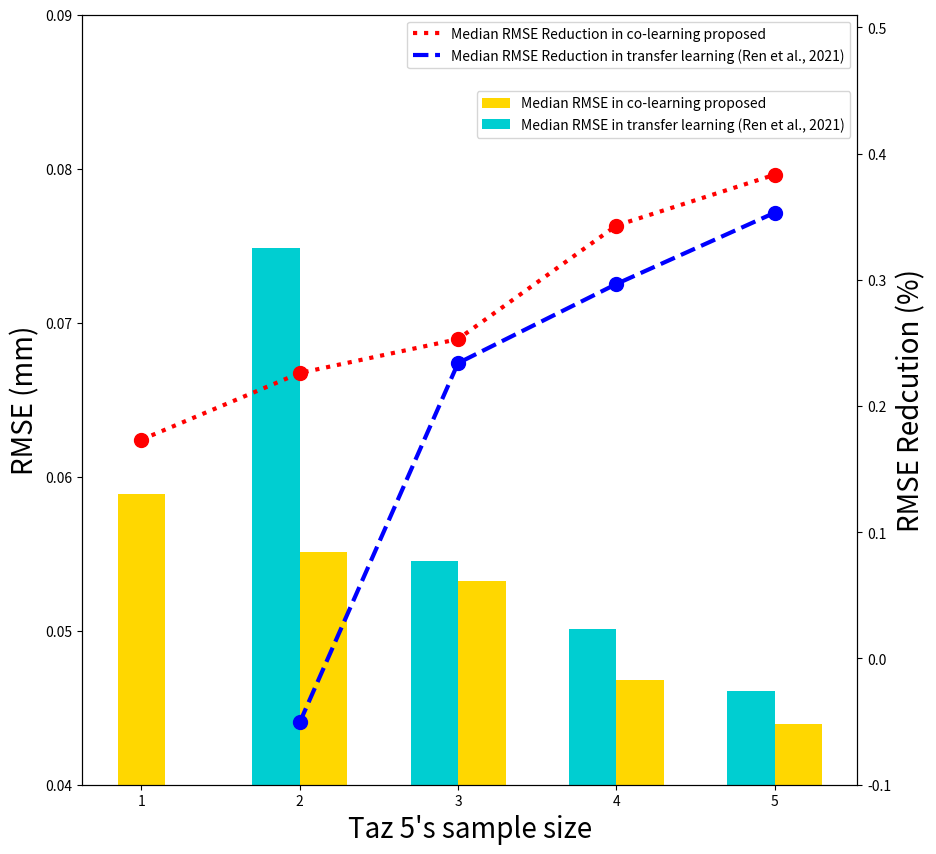

The matplotlib source for this figure:
# -*- coding: utf-8 -*-
"""
Created on Thu Mar 12 10:01:02 2020

@author: USER
"""

import numpy as np
import matplotlib.pyplot as plt



ticks = ['1']
ticks1 = ['1','2','3','4','5']

Single_learning1 =  [0.0712228129168331]
Robin_Method_median1 = [0.058876131787390984]
Single_learning = [ 0.0712228129168331, 0.0712228129168331, 0.0712228129168331, 0.0712228129168331]
Jie_Method_median = [0.07483087919046237,0.05455747461803706,0.05009346173677695,0.04607145206210349]
Robin_Method_median = [0.05511740785806938,0.053201482086034084,0.04679664152823218,0.04392745461146458]
x1 = np.arange(1)
x = np.arange(1,5)  # the label locations
width = 0.3  # the width of the bars

plt.figure(figsize=(5,5))


RMSE_GAP = [0.17335289949667312,0.2261270567559584,0.25302750751844827,0.342954320227753,0.38323898183074184]
RMSE_GAP_tl = [-0.050658856704275425,0.23398876871454324,0.29666549683637045,0.3531363031687455]



fig, ax=plt.subplots(figsize=(10,10))
ax.set_ylim([0.04,0.09])

ax.bar(x1,Robin_Method_median1,color="gold",width = 0.3,label = "Median RMSE in co-learning proposed")
ax.bar(x-0.15,Jie_Method_median,color="darkturquoise",width = 0.3,label = "Median RMSE in transfer learning (Ren et al., 2021)")

ax.bar(x+0.15,Robin_Method_median,color="gold",width = 0.3,label = "Median RMSE in co-learning proposed")


def legend_without_duplicate_labels(ax):
    current_handles, current_labels = plt.gca().get_legend_handles_labels()

    # sort or reorder the labels and handles
    reversed_handles = list(reversed(current_handles))
    reversed_labels = list(reversed(current_labels))
    unique = [(h, l) for i, (h, l) in enumerate(zip(reversed_handles, reversed_labels)) if l not in reversed_labels[:i]]
    ax.legend(loc="upper right", bbox_to_anchor=(1, 0., 0., 0.91),*zip(*unique))

legend_without_duplicate_labels(ax)


ax.set_xticks([i for i in range(5)], ticks1)
ax.set_xlabel("Taz 5's sample size",fontsize=20)
ax.set_ylabel("RMSE (mm)",fontsize=20)

ax2 = ax.twinx()
#ax3 = ax.twinx()
ax2.set_ylim([-0.1,0.51])


ax2.scatter(x,RMSE_GAP_tl,color="blue",marker = "o", s=100)
ax2.plot(x,RMSE_GAP_tl,color ="blue",linestyle = "--",linewidth=3,label="Median RMSE Reduction in transfer learning (Ren et al., 2021)")
ax2.scatter(x1,RMSE_GAP[0],color="red",marker = "o", s=100)
ax2.scatter(x,RMSE_GAP[1:5],color="red",marker = "o", s=100)
ax2.plot(RMSE_GAP,color ="red",linestyle= ":",linewidth=3,label="Median RMSE Reduction in co-learning proposed")


def legend_without_duplicate_labels1(ax2):
    current_handles, current_labels = plt.gca().get_legend_handles_labels()

    # sort or reorder the labels and handles
    reversed_handles = list(reversed(current_handles))
    reversed_labels = list(reversed(current_labels))
    unique = [(h, l) for i, (h, l) in enumerate(zip(reversed_handles, reversed_labels)) if l not in reversed_labels[:i]]
    ax2.legend(loc="upper right", bbox_to_anchor=(1, 0., 0., 1),*zip(*unique))

legend_without_duplicate_labels1(ax2)

ax2.set_ylabel("RMSE Redcution (%)",fontsize = 20)


plt.xticks([i for i in range(5)], ticks1)


plt.show()

